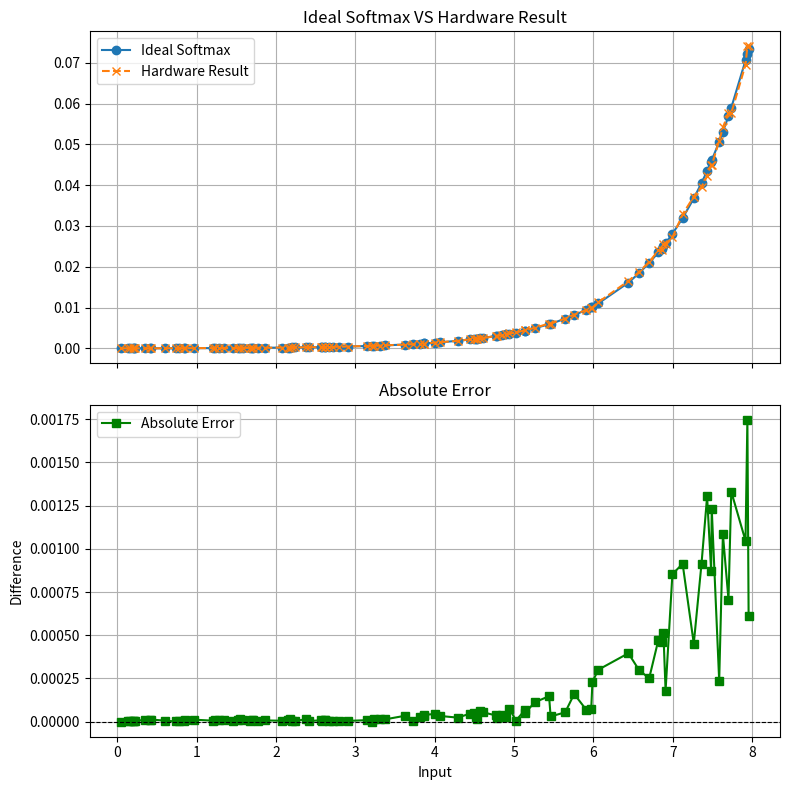

The script that saved this image:
import numpy as np
import matplotlib.pyplot as plt
# Generate the LUTs
def generate_exponent_lut():
    # 1 sign 3 int 12 frac
    # Step size for LSB is 1/16
    delta = 1 / (2**12)

    # MSB LUT: 4-bit MSB values (0-15), representing `e^(0 to 15)`
    msb_lut = [round(np.exp(i/(2**4))) for i in range(256)]

    # LSB LUT: 4-bit LSB values (0-15), representing `e^(j * delta)` for j in [0, 15]
    lsb_lut = [round(np.exp(j * delta)) for j in range(256)]

    return msb_lut, lsb_lut

# Compute the exponential using LUTs
def compute_exponent(input_value, msb_lut, lsb_lut):
    # Split the input into MSB and LSB
    msb = (input_value >> 8) & 0xFF  # Top 8 bits
    lsb = input_value & 0xFF         # Bottom 8 bits

    # Lookup values from LUTs

    print(hex(msb),hex(lsb))
    exp_msb = msb_lut[msb]
    exp_lsb = lsb_lut[lsb]
    print(exp_msb,exp_lsb)
    # Multiply to approximate the exponent
    result = int(exp_msb,16) * int(exp_lsb,16)
    return result

# Main
lsb_fraction_bit=12
lsb_scale=2**lsb_fraction_bit

msb_lut, lsb_lut = generate_exponent_lut()
print("herehereher\n",msb_lut,"\n", lsb_lut)
msb_lut_H=[hex((i*(2**4)))[2:].zfill(4) for i in msb_lut]
lsb_lut_H=[hex((i*lsb_scale))[2:].zfill(4) for i in lsb_lut]
print(msb_lut_H)
#msb_lut_H.reverse()
#print("".join(msb_lut_H))
#lsb_lut_H.reverse()
#print("".join(lsb_lut_H))

# Example: Test for an 8-bit input (e.g., 100 in decimal)
input_value = 100  # 8-bit value
input = (np.random.rand(100,1)*(2**15)).astype('float16')
#input = np.array([[4000]])
print(input)
#result = compute_exponent(input_value, msb_lut, lsb_lut)
sum_ideal=0
sum_estimate=0
exp_ideal=[]
exp_estimate=[]
X_list=[]
for x in range(input.shape[0]):
    i=int(input[x][0])
    X_list.append(i/(2**12))
    print(f"Input Value HEX: {hex(i)}")
    result = compute_exponent(i, msb_lut_H, lsb_lut_H)
    result=result/lsb_scale/(2**4)
    print(f"Input Value: {i}")
    print(f"e^{i /lsb_scale:.4f} ≈ {result:.5f}")
    print(f"e^{i /lsb_scale:.4f} = {np.exp(i/lsb_scale):.5f}")
    sum_ideal+=np.exp(i/lsb_scale)
    sum_estimate+=result
    exp_ideal.append(np.exp(i/lsb_scale))
    exp_estimate.append(result)

print(sum_ideal,sum_estimate)
print(exp_ideal,exp_estimate)
softmax_ideal=[i/sum_ideal for i in exp_ideal]
softmax_est=[i/sum_estimate for i in exp_estimate]
print(softmax_ideal,"\n",softmax_est)
Y_list=softmax_ideal
hard_o=softmax_est
sorted_pairs = sorted(zip(X_list, Y_list))
X_list_s1, Y_list = zip(*sorted_pairs)
sorted_pairs = sorted(zip(X_list, hard_o))
X_list_s2, Y_list2 = zip(*sorted_pairs)

Y2_minus_Y1 = [abs(Y_list2[i]-Y_list[i]) for i in range(0,len(Y_list2))]

print(Y2_minus_Y1)
print(sum(Y2_minus_Y1)/len(Y2_minus_Y1))
fig, (ax1, ax2) = plt.subplots(2, 1, figsize=(8, 8), sharex=True)
ax1.plot(X_list_s1, Y_list,label="Ideal Softmax",linestyle='-', marker='o')  # Use a marker to make the points visible
ax1.plot(X_list_s2, Y_list2,label="Hardware Result",linestyle='--', marker='x')  # Use a marker to make the points visible
ax1.set_title("Ideal Softmax VS Hardware Result")  # Title of the graph
#ax1.set_xlabel("X-axis Label")  # Label for the x-axis
#ax1.set_ylabel("Y-axis Label")  # Label for the y-axis
ax1.legend()
ax1.grid(True)  # Add gridlines for better readability
#ax1.show()  # Display the plot

# Plot the differences on the second subplot
ax2.plot(X_list_s1, Y2_minus_Y1 , label="Absolute Error", color='green', marker='s')
ax2.axhline(0, color='black', linewidth=0.8, linestyle='--')  # Add a baseline for reference
ax2.set_title("Absolute Error")
ax2.set_xlabel("Input")
ax2.set_ylabel("Difference")
ax2.legend()
ax2.grid(True)

# Adjust layout and show the plot
plt.tight_layout()
plt.show()
#print(int(0.01,16))


## 0000(4).0000000000000(12)